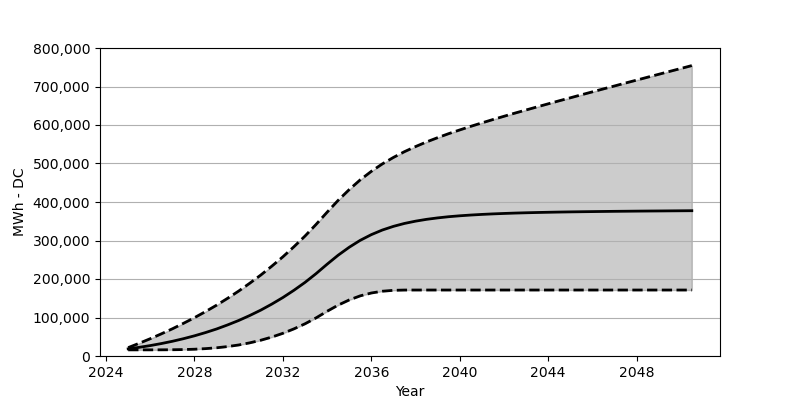

The file beside this chart, header and first rows:
Date, Low, Base, High
2025-01, 15958, 18566, 21782
2025-07, 15958, 22473, 33040
2026-01, 15979, 27071, 44936
2026-07, 16061, 32266, 57440
2027-01, 16257, 38215, 70646
2027-07, 16711, 44864, 84707
2028-01, 17607, 52410, 99572
2028-07, 19123, 60842, 115314
2029-01, 21349, 70203, 132055
2029-07, 24504, 80707, 149817
2030-01, 28658, 92274, 168744
2030-07, 34132, 105057, 188877
2031-01, 40967, 119190, 210340
2031-07, 49142, 134756, 233256
2032-01, 58976, 151889, 257678
2032-07, 70471, 170662, 283790
2033-01, 83717, 191238, 311717
2033-07, 98913, 213804, 341602
2034-01, 116231, 238462, 373621
2034-07, 132086, 261678, 404176
2035-01, 145642, 282512, 432278
2035-07, 156198, 300387, 457472
2036-01, 163641, 315221, 479636
2036-07, 168270, 327200, 498975
2037-01, 170569, 336756, 515851
2037-07, 171311, 344292, 530706
2038-01, 171383, 350240, 543983
2038-07, 171383, 354951, 556045
2039-01, 171383, 358714, 567137
2039-07, 171383, 361776, 577497
2040-01, 171383, 364168, 587177
2040-07, 171383, 366116, 596537
2041-01, 171383, 367755, 605496
2041-07, 171383, 369116, 614145
2042-01, 171383, 370239, 622660
2042-07, 171383, 371219, 630927
2043-01, 171383, 372033, 639020
2043-07, 171383, 372713, 647030
2044-01, 171383, 373322, 654988
2044-07, 171383, 373868, 662905
2045-01, 171383, 374332, 670637
2045-07, 171383, 374724, 678420
2046-01, 171383, 375084, 686121
2046-07, 171383, 375435, 693770
2047-01, 171383, 375755, 701388
2047-07, 171383, 376012, 709027
2048-01, 171383, 376291, 716593
2048-07, 171383, 376528, 724181
2049-01, 171383, 376734, 731737
2049-07, 171383, 376961, 739273
2050-01, 171383, 377177, 746808
2050-07, 171383, 377383, 754334
